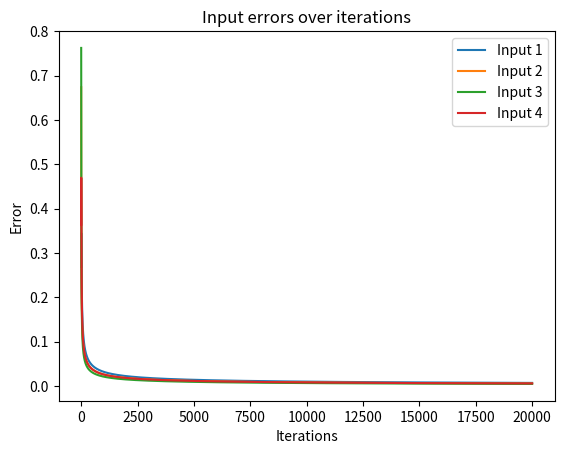

Write Python code to recreate this figure.
import numpy as np
import matplotlib.pyplot as plt


def sigmoid(x):
    return 1 / (1 + np.exp(-x))


def sigmoid_derivative(x):
    return x * (1 - x)


if __name__ == "__main__":
    TRAIN_ITERATIONS = 20000
    training_inputs = np.array([[0, 0, 1], [1, 1, 1], [1, 0, 1], [0, 1, 1]])
    training_outputs = np.array([[0, 1, 1, 0]]).T
    np.random.seed(1)
    weights = 2 * np.random.random([3, 1]) - 1
    outputs = np.zeros(4)
    error_buffer = []

    print("Start weights:\n", weights)

    for i in range(TRAIN_ITERATIONS):
        input_layer = training_inputs
        outputs = sigmoid(np.dot(input_layer, weights))
        error = training_outputs - outputs
        error_buffer.append(np.abs(error.reshape(4)))
        adjust = error * sigmoid_derivative(outputs)
        weights += np.dot(input_layer.T, adjust)

    print("End weights:\n", weights)
    print("Output after training:\n", outputs)

    # Plot the error
    plt.figure()
    plt.plot(np.arange(TRAIN_ITERATIONS), np.asarray(error_buffer))
    plt.title("Input errors over iterations")
    plt.xlabel("Iterations")
    plt.ylabel("Error")
    plt.legend(["Input 1", "Input 2", "Input 3", "Input 4"], loc='upper right')
    plt.show()
